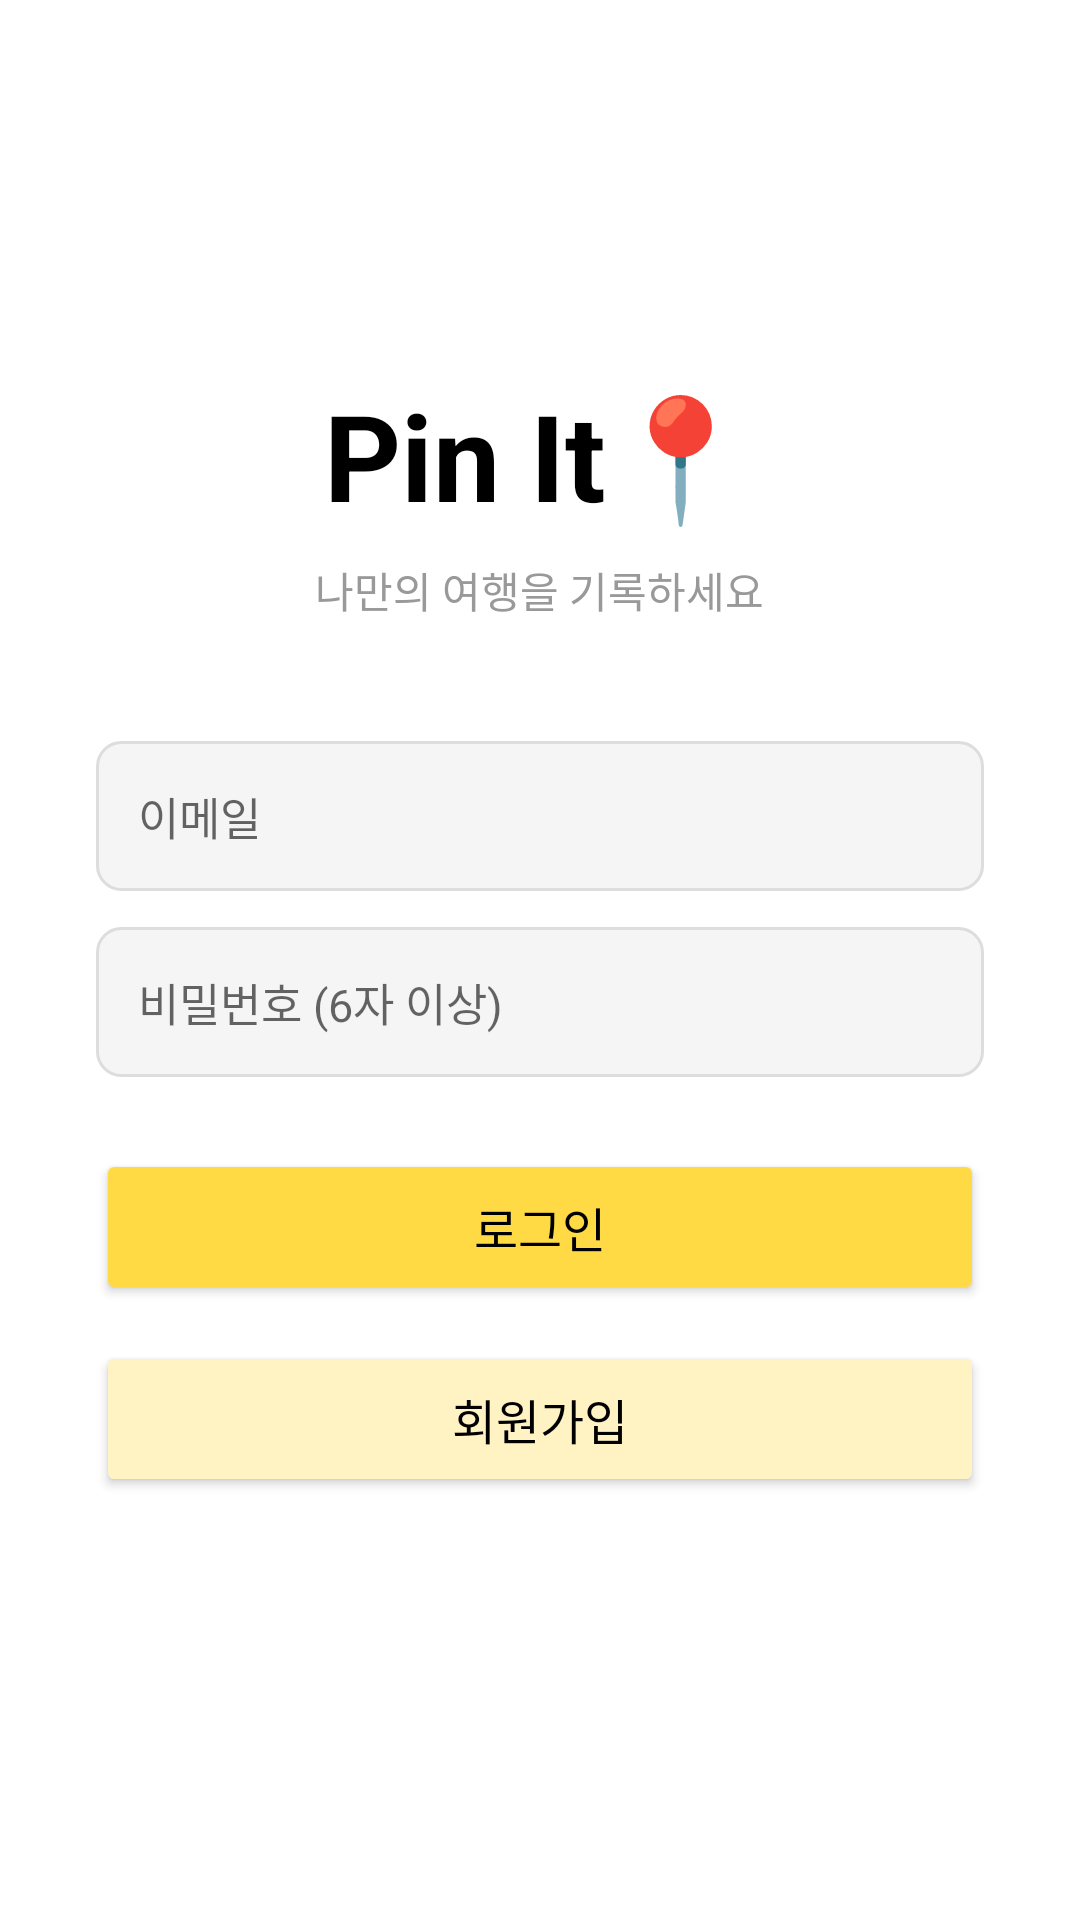

Write the Android layout XML for this screen, with the resource values it uses.
<!-- AndroidManifest.xml: application theme AppTheme -->
<!-- res/layout/activity_login.xml -->
<?xml version="1.0" encoding="utf-8"?>
<LinearLayout xmlns:android="http://schemas.android.com/apk/res/android"
    android:layout_width="match_parent"
    android:layout_height="match_parent"
    android:orientation="vertical"
    android:gravity="center"
    android:padding="32dp"
    android:background="#FFFFFF">

    
    <TextView
        android:layout_width="wrap_content"
        android:layout_height="wrap_content"
        android:text="Pin It📍"
        android:textSize="40sp"
        android:textStyle="bold"
        android:textColor="#000000"
        android:layout_marginBottom="8dp"/>

    <TextView
        android:layout_width="wrap_content"
        android:layout_height="wrap_content"
        android:text="나만의 여행을 기록하세요"
        android:textSize="14sp"
        android:textColor="#999999"
        android:layout_marginBottom="40dp"/>

    
    <EditText
        android:id="@+id/etEmail"
        android:layout_width="match_parent"
        android:layout_height="wrap_content"
        android:hint="이메일"
        android:inputType="textEmailAddress"
        android:padding="14dp"
        android:layout_marginBottom="12dp"
        android:background="@drawable/bg_input"
        android:textSize="15sp"/>

    
    <EditText
        android:id="@+id/etPassword"
        android:layout_width="match_parent"
        android:layout_height="wrap_content"
        android:hint="비밀번호 (6자 이상)"
        android:inputType="textPassword"
        android:padding="14dp"
        android:layout_marginBottom="24dp"
        android:background="@drawable/bg_input"
        android:textSize="15sp"/>

    
    <Button
        android:id="@+id/btnLogin"
        android:layout_width="match_parent"
        android:layout_height="52dp"
        android:text="로그인"
        android:textSize="16sp"
        android:textColor="#000000"
        android:backgroundTint="#FFDA44"
        android:layout_marginBottom="12dp"/>

    
    <Button
        android:id="@+id/btnRegister"
        android:layout_width="match_parent"
        android:layout_height="52dp"
        android:text="회원가입"
        android:textSize="16sp"
        android:textColor="#000000"
        android:backgroundTint="#FFF3C3"
        android:layout_marginBottom="16dp"/>

    <ProgressBar
        android:id="@+id/progressBar"
        android:layout_width="wrap_content"
        android:layout_height="wrap_content"
        android:visibility="gone"/>

</LinearLayout>
<!-- resources referenced by this layout -->
<resources>
  <!-- drawable bg_input (drawable) -->
  <?xml version="1.0" encoding="utf-8"?>
  
  <shape xmlns:android="http://schemas.android.com/apk/res/android"
      android:shape="rectangle">
      <solid android:color="#F5F5F5"/>
      <stroke android:width="1dp" android:color="#DDDDDD"/>
      <corners android:radius="8dp"/>
  </shape>
  <style name="AppTheme" parent="Theme.MaterialComponents.Light.NoActionBar">
          <item name="colorPrimary">@color/colorPrimary</item>
          <item name="colorPrimaryDark">@color/colorPrimaryDark</item>
          <item name="colorAccent">@color/colorAccent</item>
          <item name="android:windowBackground">#F5F5F5</item>
      </style>
  <color name="colorPrimary">#1565C0</color>
  <color name="colorPrimaryDark">#0D47A1</color>
  <color name="colorAccent">#FF9800</color>
</resources>
